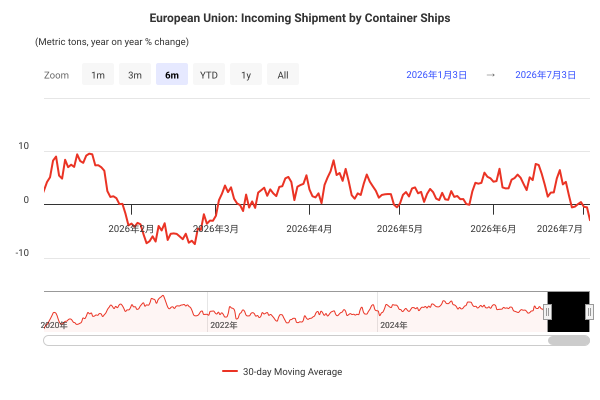

The data file committed next to this chart (first rows):
DateTime, 30-day Moving Average
2020-01-01 00:00:00, NaN
2020-01-02 00:00:00, NaN
2020-01-03 00:00:00, NaN
2020-01-04 00:00:00, NaN
2020-01-05 00:00:00, NaN
2020-01-06 00:00:00, NaN
2020-01-07 00:00:00, NaN
2020-01-08 00:00:00, NaN
2020-01-09 00:00:00, NaN
2020-01-10 00:00:00, NaN
2020-01-11 00:00:00, NaN
2020-01-12 00:00:00, NaN
2020-01-13 00:00:00, NaN
2020-01-14 00:00:00, NaN
2020-01-15 00:00:00, NaN
2020-01-16 00:00:00, NaN
2020-01-17 00:00:00, NaN
2020-01-18 00:00:00, NaN
2020-01-19 00:00:00, NaN
2020-01-20 00:00:00, NaN
2020-01-21 00:00:00, NaN
2020-01-22 00:00:00, NaN
2020-01-23 00:00:00, NaN
2020-01-24 00:00:00, NaN
2020-01-25 00:00:00, NaN
2020-01-26 00:00:00, NaN
2020-01-27 00:00:00, NaN
2020-01-28 00:00:00, NaN
2020-01-29 00:00:00, NaN
2020-01-30 00:00:00, -17.84
2020-01-31 00:00:00, -16.13
2020-02-01 00:00:00, -16.58
2020-02-02 00:00:00, -14.38
2020-02-03 00:00:00, -13.32
2020-02-04 00:00:00, -12.24
2020-02-05 00:00:00, -13.59
2020-02-06 00:00:00, -13.2
2020-02-07 00:00:00, -13.89
2020-02-08 00:00:00, -12.84
2020-02-09 00:00:00, -12.4
2020-02-10 00:00:00, -12.87
2020-02-11 00:00:00, -13.29
2020-02-12 00:00:00, -12.44
2020-02-13 00:00:00, -12.51
2020-02-14 00:00:00, -11.69
2020-02-15 00:00:00, -9.882
2020-02-16 00:00:00, -11.08
2020-02-17 00:00:00, -10.84
2020-02-18 00:00:00, -9.157
2020-02-19 00:00:00, -9.516
2020-02-20 00:00:00, -9.266
2020-02-21 00:00:00, -8.254
2020-02-22 00:00:00, -8.401
2020-02-23 00:00:00, -8.493
2020-02-24 00:00:00, -8.073
2020-02-25 00:00:00, -7.559
2020-02-26 00:00:00, -6.378
2020-02-27 00:00:00, -6.017
2020-02-28 00:00:00, -6.009
2020-02-29 00:00:00, -6.009
... 2,316 more rows
